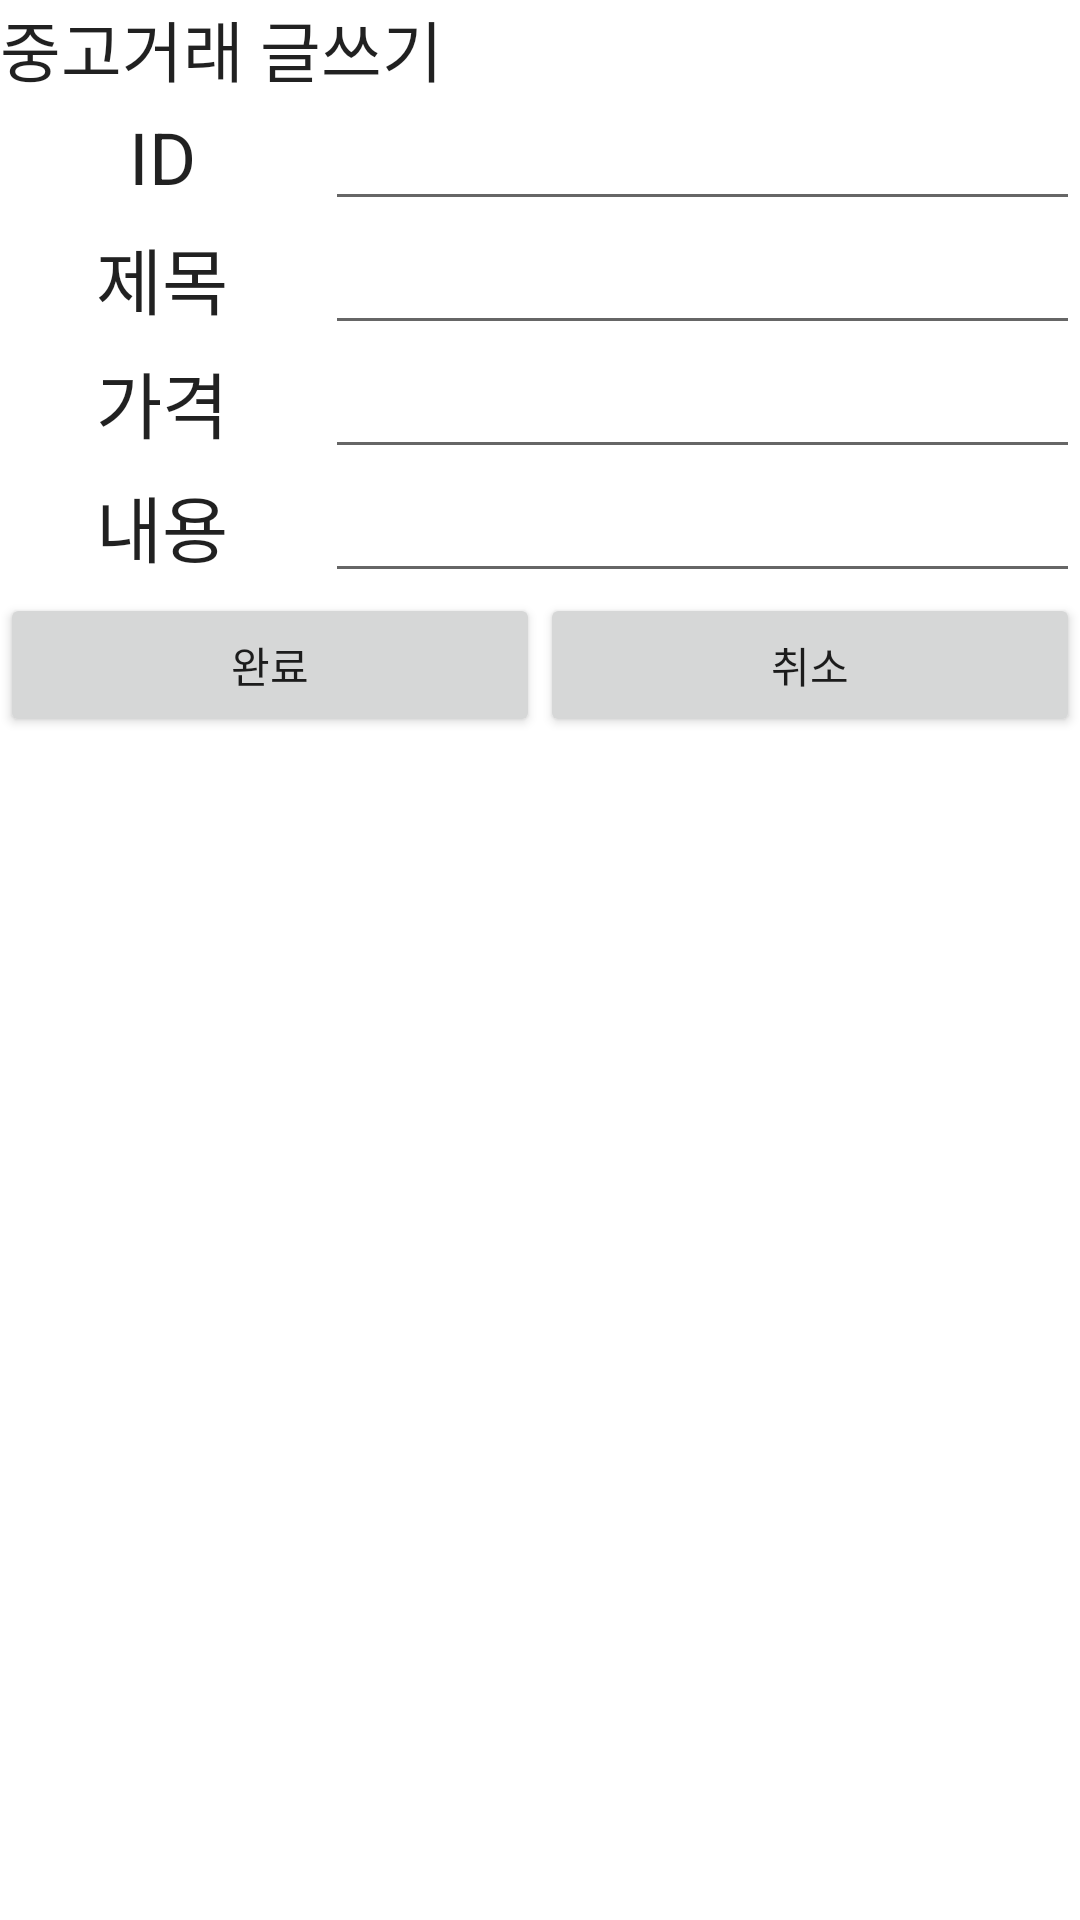

Reconstruct the res/layout file that produces this screen, plus the resources it refers to.
<!-- AndroidManifest.xml: application theme Theme.NaverLogin -->
<!-- res/layout/sll_list_insert.xml -->
<?xml version="1.0" encoding="utf-8"?>
<LinearLayout xmlns:android="http://schemas.android.com/apk/res/android"
    xmlns:app="http://schemas.android.com/apk/res-auto"
    xmlns:tools="http://schemas.android.com/tools"
    android:layout_width="fill_parent"
    android:layout_height="fill_parent"
    android:orientation="vertical"
    tools:context=".signup_login_list.ListInsertActivity">

    <TextView
        android:id="@+id/textView1"
        android:layout_width="wrap_content"
        android:layout_height="wrap_content"
        android:text="중고거래 글쓰기"
        android:textAppearance="?android:attr/textAppearanceLarge" />

    <LinearLayout
        android:layout_width="match_parent"
        android:layout_height="match_parent"
        android:orientation="vertical"
        app:layout_constraintBottom_toBottomOf="parent"
        app:layout_constraintEnd_toEndOf="parent"
        app:layout_constraintStart_toStartOf="parent"
        app:layout_constraintTop_toTopOf="parent">

        <TableLayout
            android:layout_width="match_parent"
            android:layout_height="match_parent">

            <TableRow
                android:layout_width="match_parent"
                android:layout_height="match_parent">

                <TextView
                    android:layout_width="wrap_content"
                    android:layout_height="wrap_content"
                    android:layout_weight="1"
                    android:text="ID"
                    android:textAlignment="center"
                    android:textAppearance="@style/TextAppearance.AppCompat.Headline" />

                <EditText
                    android:id="@+id/write_id"
                    android:layout_width="wrap_content"
                    android:layout_height="wrap_content"
                    android:layout_weight="8" />

            </TableRow>


            <TableRow
                android:layout_width="match_parent"
                android:layout_height="match_parent">

                <TextView
                    android:layout_width="wrap_content"
                    android:layout_height="wrap_content"
                    android:layout_weight="1"
                    android:text="제목"
                    android:textAlignment="center"
                    android:textAppearance="@style/TextAppearance.AppCompat.Headline" />

                <EditText
                    android:id="@+id/write_title"
                    android:layout_width="wrap_content"
                    android:layout_height="wrap_content"
                    android:layout_weight="8" />

            </TableRow>


            <TableRow
                android:layout_width="match_parent"
                android:layout_height="match_parent">

                <TextView
                    android:layout_width="wrap_content"
                    android:layout_height="wrap_content"
                    android:layout_weight="1"
                    android:text="가격"
                    android:textAlignment="center"
                    android:textAppearance="@style/TextAppearance.AppCompat.Headline" />

                <EditText
                    android:id="@+id/write_price"
                    android:layout_width="wrap_content"
                    android:layout_height="wrap_content"
                    android:layout_weight="8" />

            </TableRow>

            <TableRow
                android:layout_width="match_parent"
                android:layout_height="match_parent">

                <TextView
                    android:layout_width="wrap_content"
                    android:layout_height="wrap_content"
                    android:layout_weight="1"
                    android:text="내용"
                    android:textAlignment="center"
                    android:textAppearance="@style/TextAppearance.AppCompat.Headline" />

                <EditText
                    android:id="@+id/write_body"
                    android:layout_width="wrap_content"
                    android:layout_height="wrap_content"
                    android:layout_weight="8" />

            </TableRow>

            <TableRow
                android:layout_width="match_parent"
                android:layout_height="match_parent"
                android:layout_weight="1"
                android:gravity="center_horizontal">


                <Button
                    android:id="@+id/write_btn"
                    android:layout_width="match_parent"
                    android:layout_height="wrap_content"
                    android:layout_weight="10"
                    android:text="완료" />

                <Button
                    android:id="@+id/writeCancel_btn"
                    android:layout_width="match_parent"
                    android:layout_height="wrap_content"
                    android:layout_weight="10"
                    android:text="취소" />
            </TableRow>

        </TableLayout>

    </LinearLayout>

</LinearLayout>
<!-- resources referenced by this layout -->
<resources>
  <style name="Theme.NaverLogin" parent="Theme.MaterialComponents.DayNight.DarkActionBar">
          
          <item name="colorPrimary">@color/purple_500</item>
          <item name="colorPrimaryVariant">@color/purple_700</item>
          <item name="colorOnPrimary">@color/white</item>
          
          <item name="colorSecondary">@color/teal_200</item>
          <item name="colorSecondaryVariant">@color/teal_700</item>
          <item name="colorOnSecondary">@color/black</item>
          
          <item name="android:statusBarColor" tools:targetApi="l">?attr/colorPrimaryVariant</item>
          <item name="windowNoTitle">true</item>
  
          
      </style>
  <!-- not gathered from this repository: default colours our renderer supplied (Android Studio template values) -->
  <color name="purple_500">#FF6200EE</color>
  <color name="purple_700">#FF3700B3</color>
  <color name="teal_200">#FF03DAC5</color>
  <color name="teal_700">#FF018786</color>
  <color name="black">#FF000000</color>
  <color name="white">#FFFFFFFF</color>
</resources>
